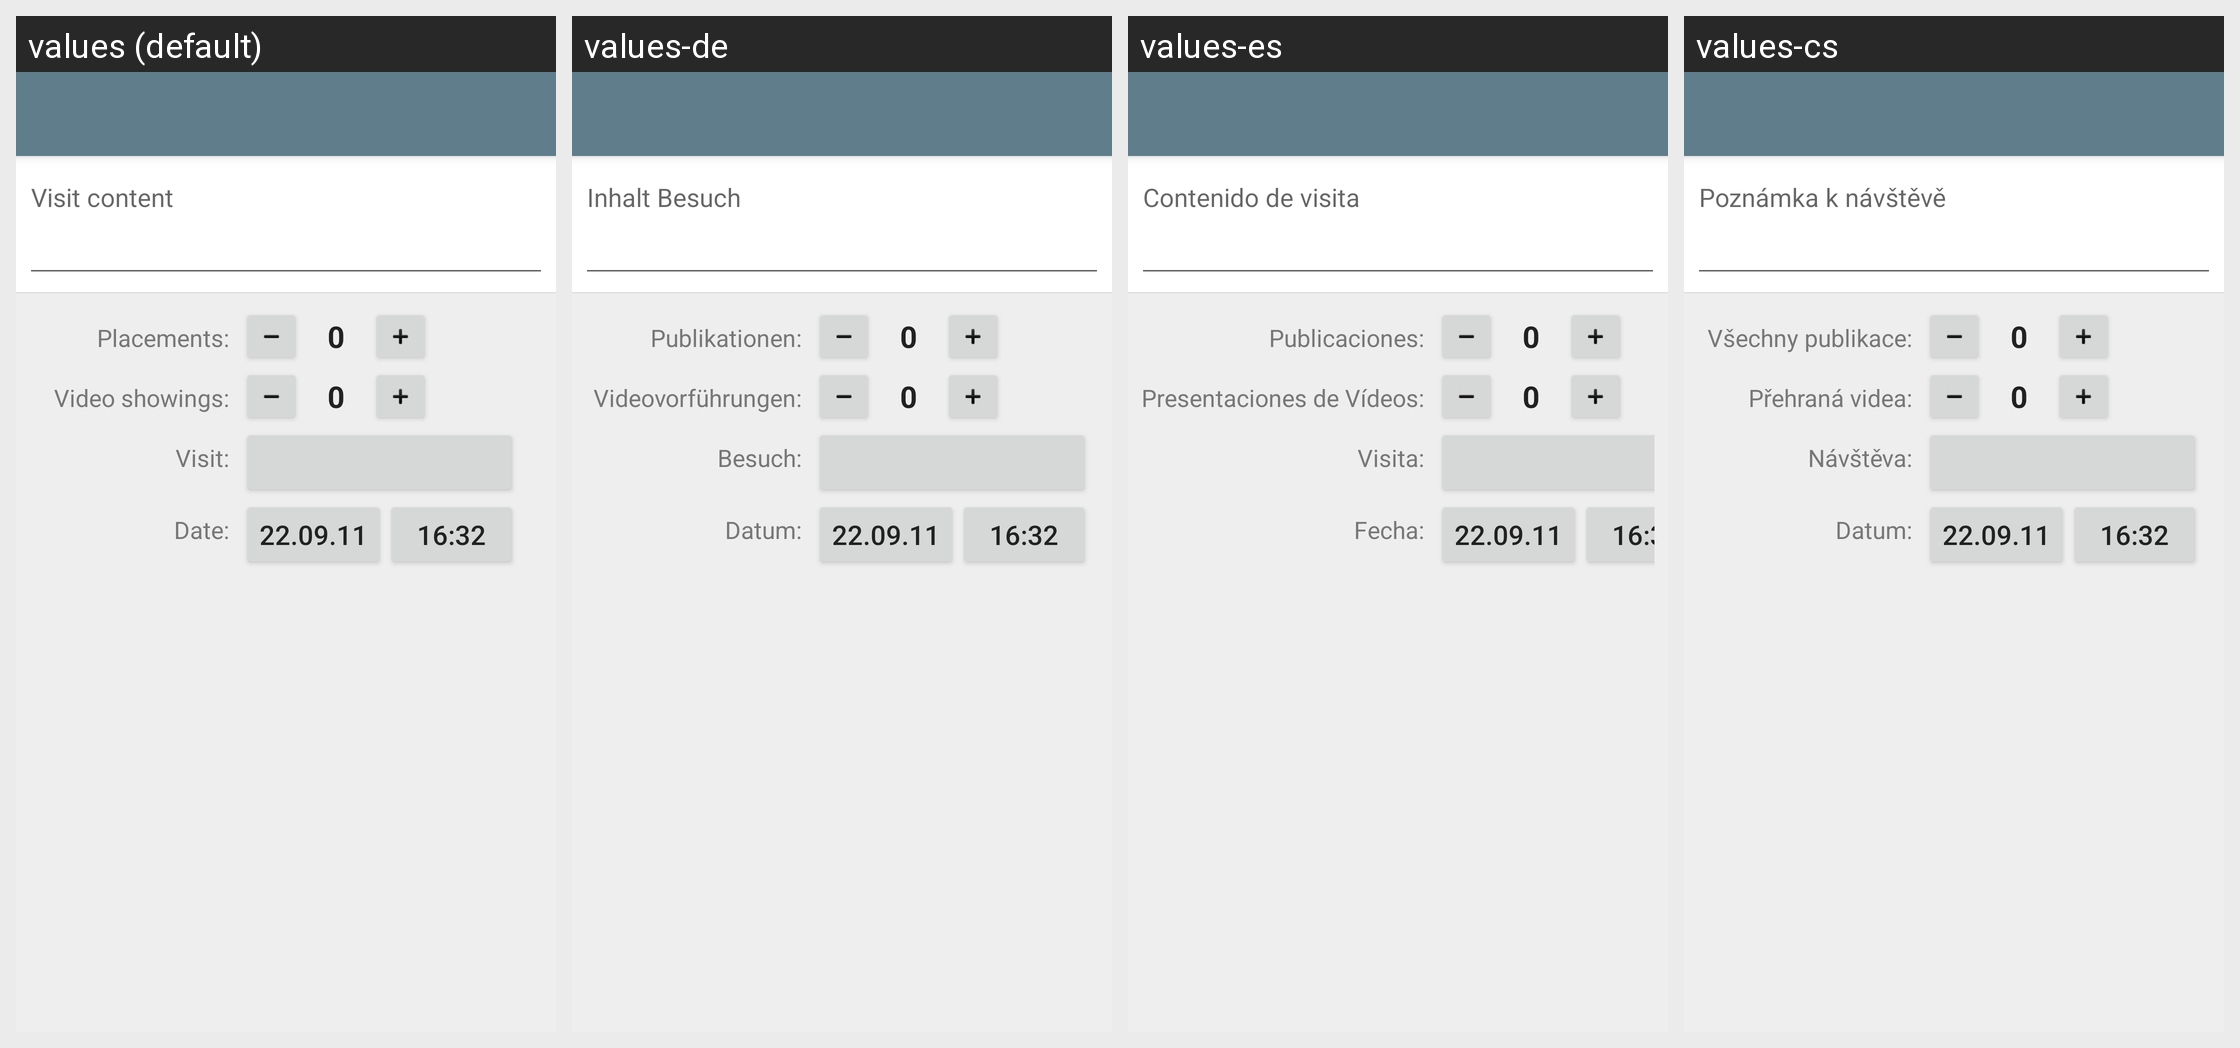

Translations of the strings shown on this Android screen, per locale in the grid:
Android screen res/layout/visit.xml rendered under 4 locales, left to right: values (default), values-de, values-es, values-cs. Device: Nexus 5 (rendered at 1080×1920; each locale shown at half size, 540×960, under a caption strip naming it); theme AppTheme.
Other locales in the repository, not shown: values-bg, values-ca, values-da, values-el, values-en, values-et, values-fr, values-hu, values-it, values-ko, values-lt, values-nl, values-pl, values-pt, values-ro, values-ru, values-sl, values-sr, values-sv, values-tr, values-uk, values-vi.
Strings drawn on this screen, with the default value and each locale's value (text and hints the layout hard-codes, and strings that could not be matched under every locale, appear in the picture but are not listed):

lbl_visit_text
  values: Visit content
  values-de: Inhalt Besuch
  values-es: Contenido de visita
  values-cs: Poznámka k návštěvě

lbl_placements
  values: Placements:
  values-de: Publikationen:
  values-es: Publicaciones:
  values-cs: Všechny publikace:

lbl_videos
  values: Video showings:
  values-de: Videovorführungen:
  values-es: Presentaciones de Vídeos:
  values-cs: Přehraná videa:

lbl_visit_type
  values: Visit:
  values-de: Besuch:
  values-es: Visita:
  values-cs: Návštěva:

lbl_visit_date
  values: Date:
  values-de: Datum:
  values-es: Fecha:
  values-cs: Datum:
